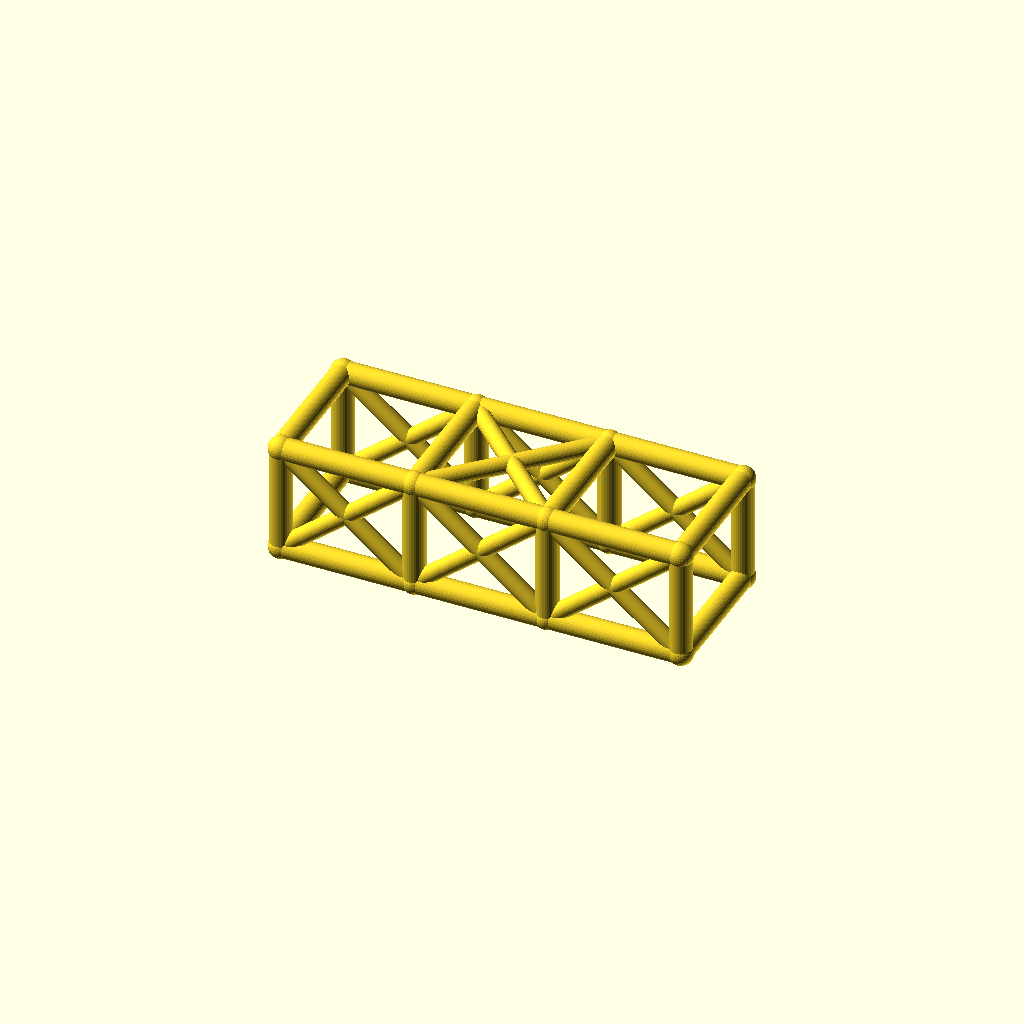
Cell 1: the model at its default parameters.
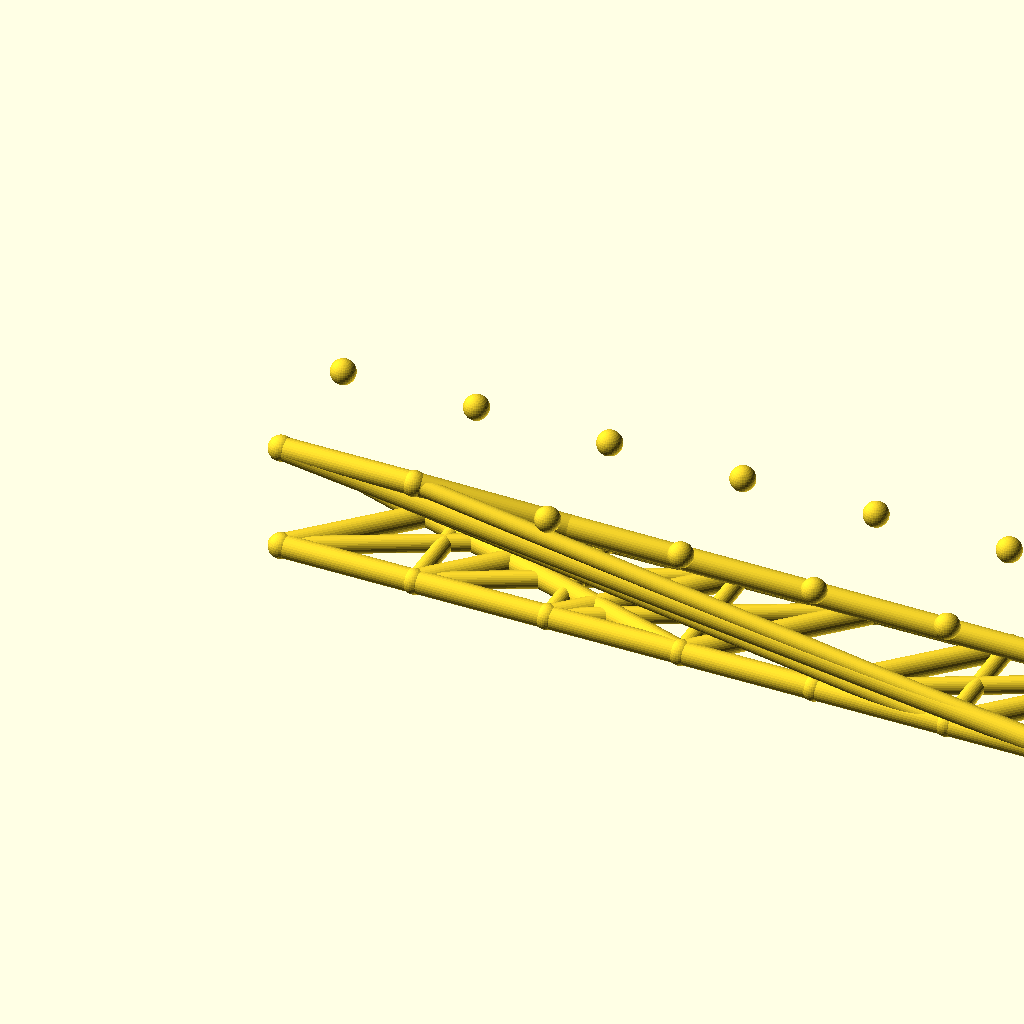
Cell 2: the same model with bays = 6.
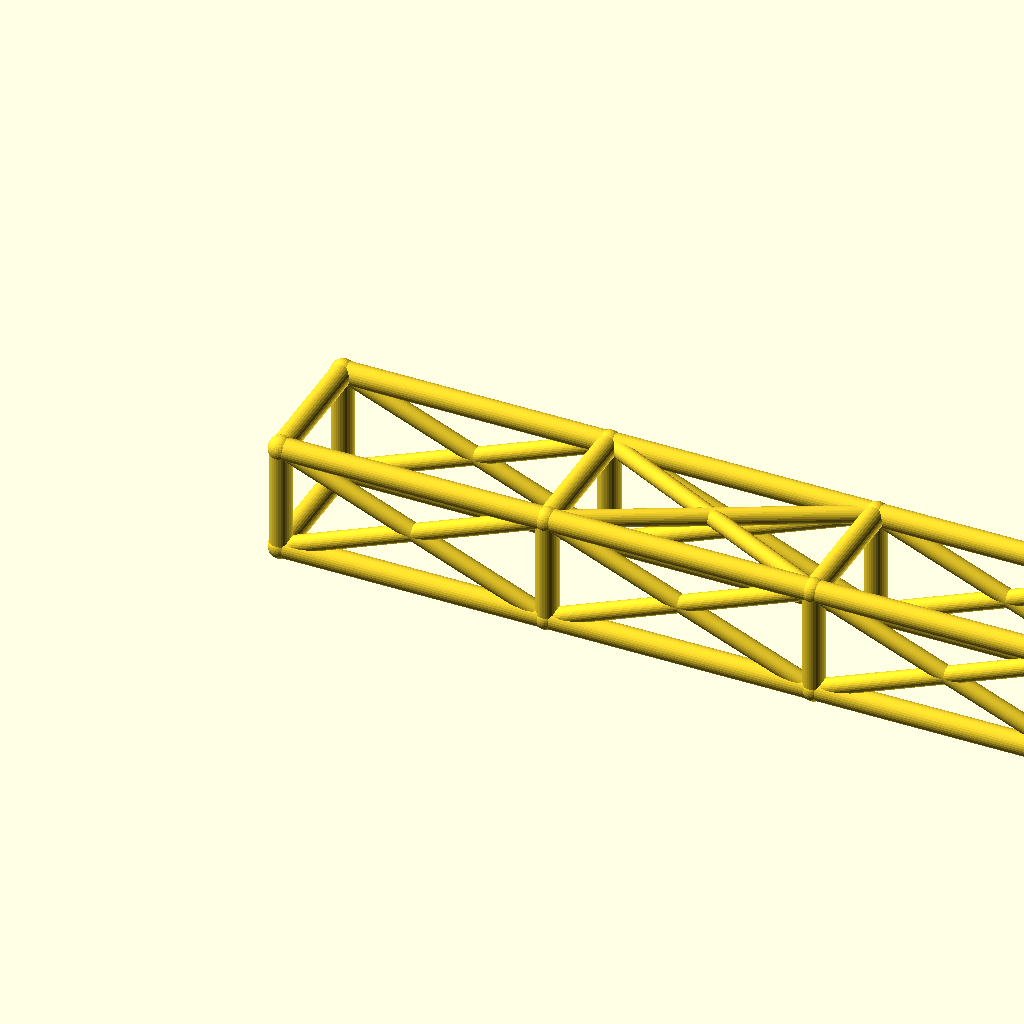
Cell 3: bay_l = 84 (everything else at default).
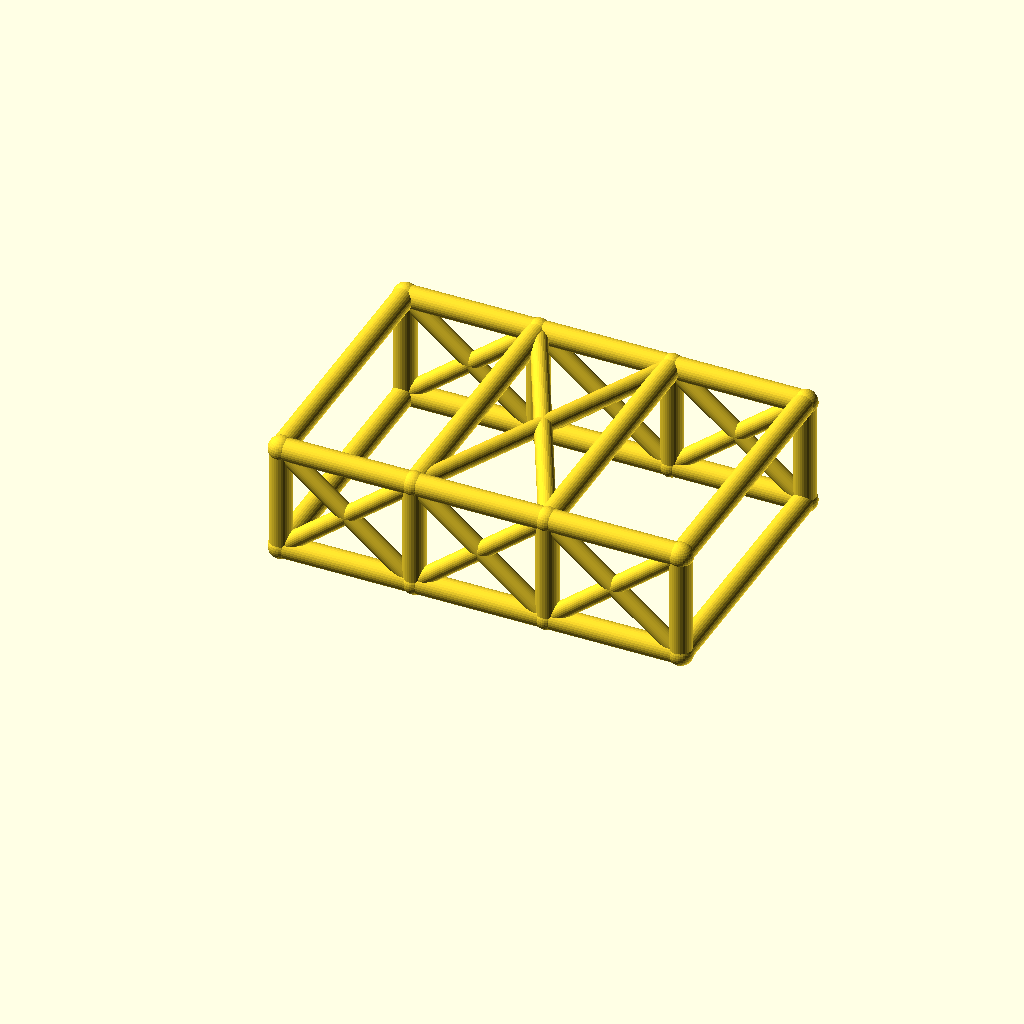
Cell 4: cage_w = 84 (everything else at default).
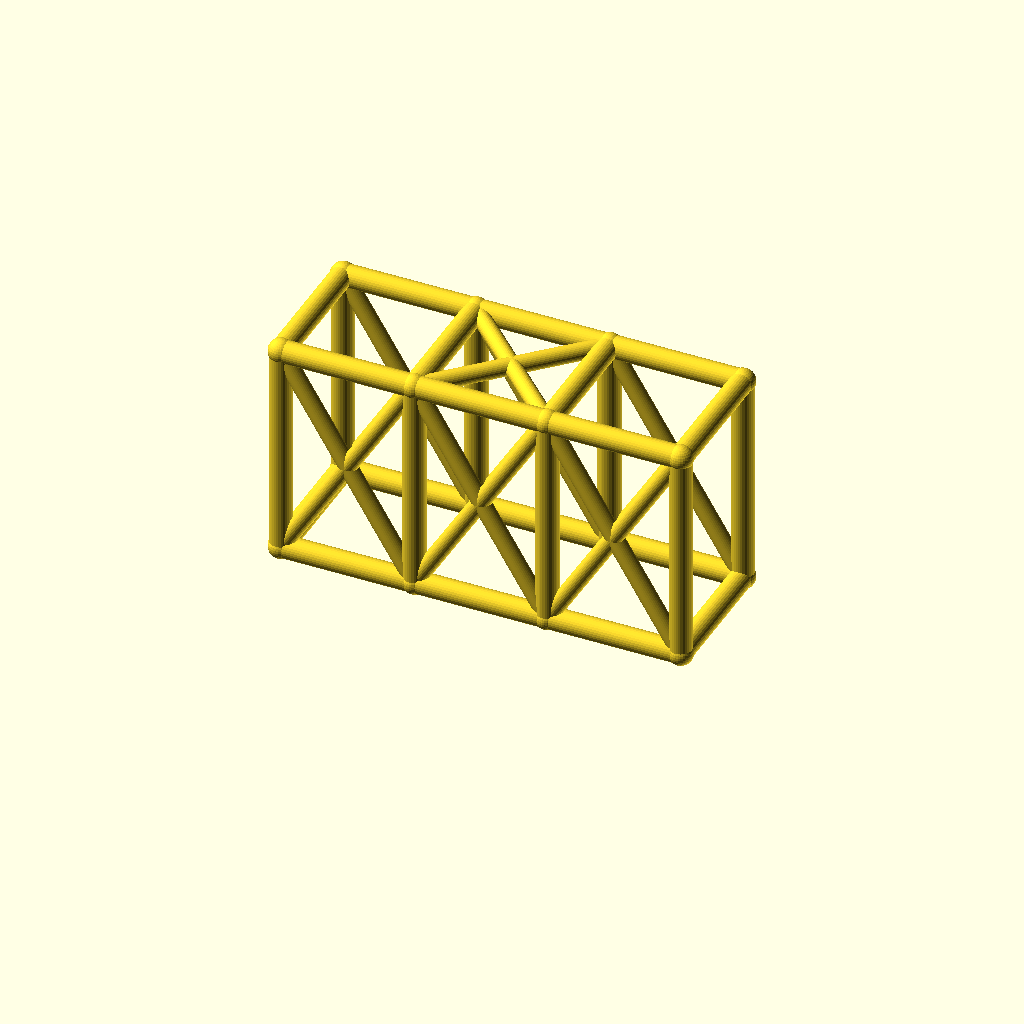
Cell 5: cage_h = 68 (everything else at default).
All cells are drawn from one camera (rotation 55°, 0°, 25°, orthographic, colour scheme Cornfield), so only the parameter changes between them.
Source of the model, optional_data/data/wire2/rollcages/scene_0130.scad:
$fn = 32;

// ----------------------------------------------------------------------
// Roll cage: 3 bays x 2 sections, bays 42 mm, 42 x 34 mm section
// ----------------------------------------------------------------------

// --- parameters (mm) ---
bays = 3;                 // number of bays along X
sections = 2;             // levels of the cage
bay_l = 42;               // bay length, X
cage_w = 42;              // cage width, Y
cage_h = 34;              // cage height, Z
rail_r = 3.5;             // rail and hoop radius
diag_r = 2.7;             // diagonal brace radius
joint_r = 3.9;            // joint ball radius
fit_tol = 0.05;           // declared fit tolerance (prompt contract)
free_tol = 0.3;           // declared free tolerance (prompt contract)

bbox_x = bays * bay_l + 2 * joint_r;  // overall X, joints included
bbox_y = cage_w + 2 * joint_r;  // overall Y, joints included
bbox_z = cage_h + 2 * joint_r;  // overall Z, joints included
rail_d = 2 * rail_r;  // rail stock diameter
diag_d = 2 * diag_r;  // diagonal stock diameter
joint_d = 2 * joint_r;  // joint ball diameter
cage_l = bays * bay_l;  // overall cage length
nodes = [for (lvl = [0, 1], side = [0, 1], st = [0 : bays]) [st * bay_l, side * cage_w, lvl * cage_h]];

module member(a, b, r) {
  /* round stock from joint a to joint b, ends buried in the joint balls */
  d = b - a;
  length = norm(d);
  translate(a) rotate([0, acos(d[2] / length), atan2(d[1], d[0])])
    cylinder(h = length, r = r);
}

module joint(p, r) {
  /* ball at the joint centre, fatter than every member meeting there */
  translate(p) sphere(r = r);
}

/* members - each call is one graph edge */
member(nodes[0], nodes[1], rail_r);
member(nodes[1], nodes[2], rail_r);
member(nodes[2], nodes[3], rail_r);
member(nodes[4], nodes[5], rail_r);
member(nodes[5], nodes[6], rail_r);
member(nodes[6], nodes[7], rail_r);
member(nodes[8], nodes[9], rail_r);
member(nodes[9], nodes[10], rail_r);
member(nodes[10], nodes[11], rail_r);
member(nodes[12], nodes[13], rail_r);
member(nodes[13], nodes[14], rail_r);
member(nodes[14], nodes[15], rail_r);
member(nodes[0], nodes[8], rail_r);
member(nodes[1], nodes[9], rail_r);
member(nodes[2], nodes[10], rail_r);
member(nodes[3], nodes[11], rail_r);
member(nodes[4], nodes[12], rail_r);
member(nodes[5], nodes[13], rail_r);
member(nodes[6], nodes[14], rail_r);
member(nodes[7], nodes[15], rail_r);
member(nodes[8], nodes[12], rail_r);
member(nodes[9], nodes[13], rail_r);
member(nodes[10], nodes[14], rail_r);
member(nodes[11], nodes[15], rail_r);
member(nodes[0], nodes[4], rail_r);
member(nodes[3], nodes[7], rail_r);
member(nodes[0], nodes[9], diag_r);
member(nodes[8], nodes[1], diag_r);
member(nodes[1], nodes[10], diag_r);
member(nodes[9], nodes[2], diag_r);
member(nodes[2], nodes[11], diag_r);
member(nodes[10], nodes[3], diag_r);
member(nodes[4], nodes[13], diag_r);
member(nodes[12], nodes[5], diag_r);
member(nodes[5], nodes[14], diag_r);
member(nodes[13], nodes[6], diag_r);
member(nodes[6], nodes[15], diag_r);
member(nodes[14], nodes[7], diag_r);
member(nodes[9], nodes[14], diag_r);
member(nodes[13], nodes[10], diag_r);

/* joint balls */
for (p = nodes) joint(p, joint_r);
Parameter table extracted from the source (name, type, default, range or options):
bays: number, default 3
sections: number, default 2
bay_l: number, default 42
cage_w: number, default 42
cage_h: number, default 34
rail_r: number, default 3.5
diag_r: number, default 2.7
joint_r: number, default 3.9
fit_tol: number, default 0.05
free_tol: number, default 0.3
